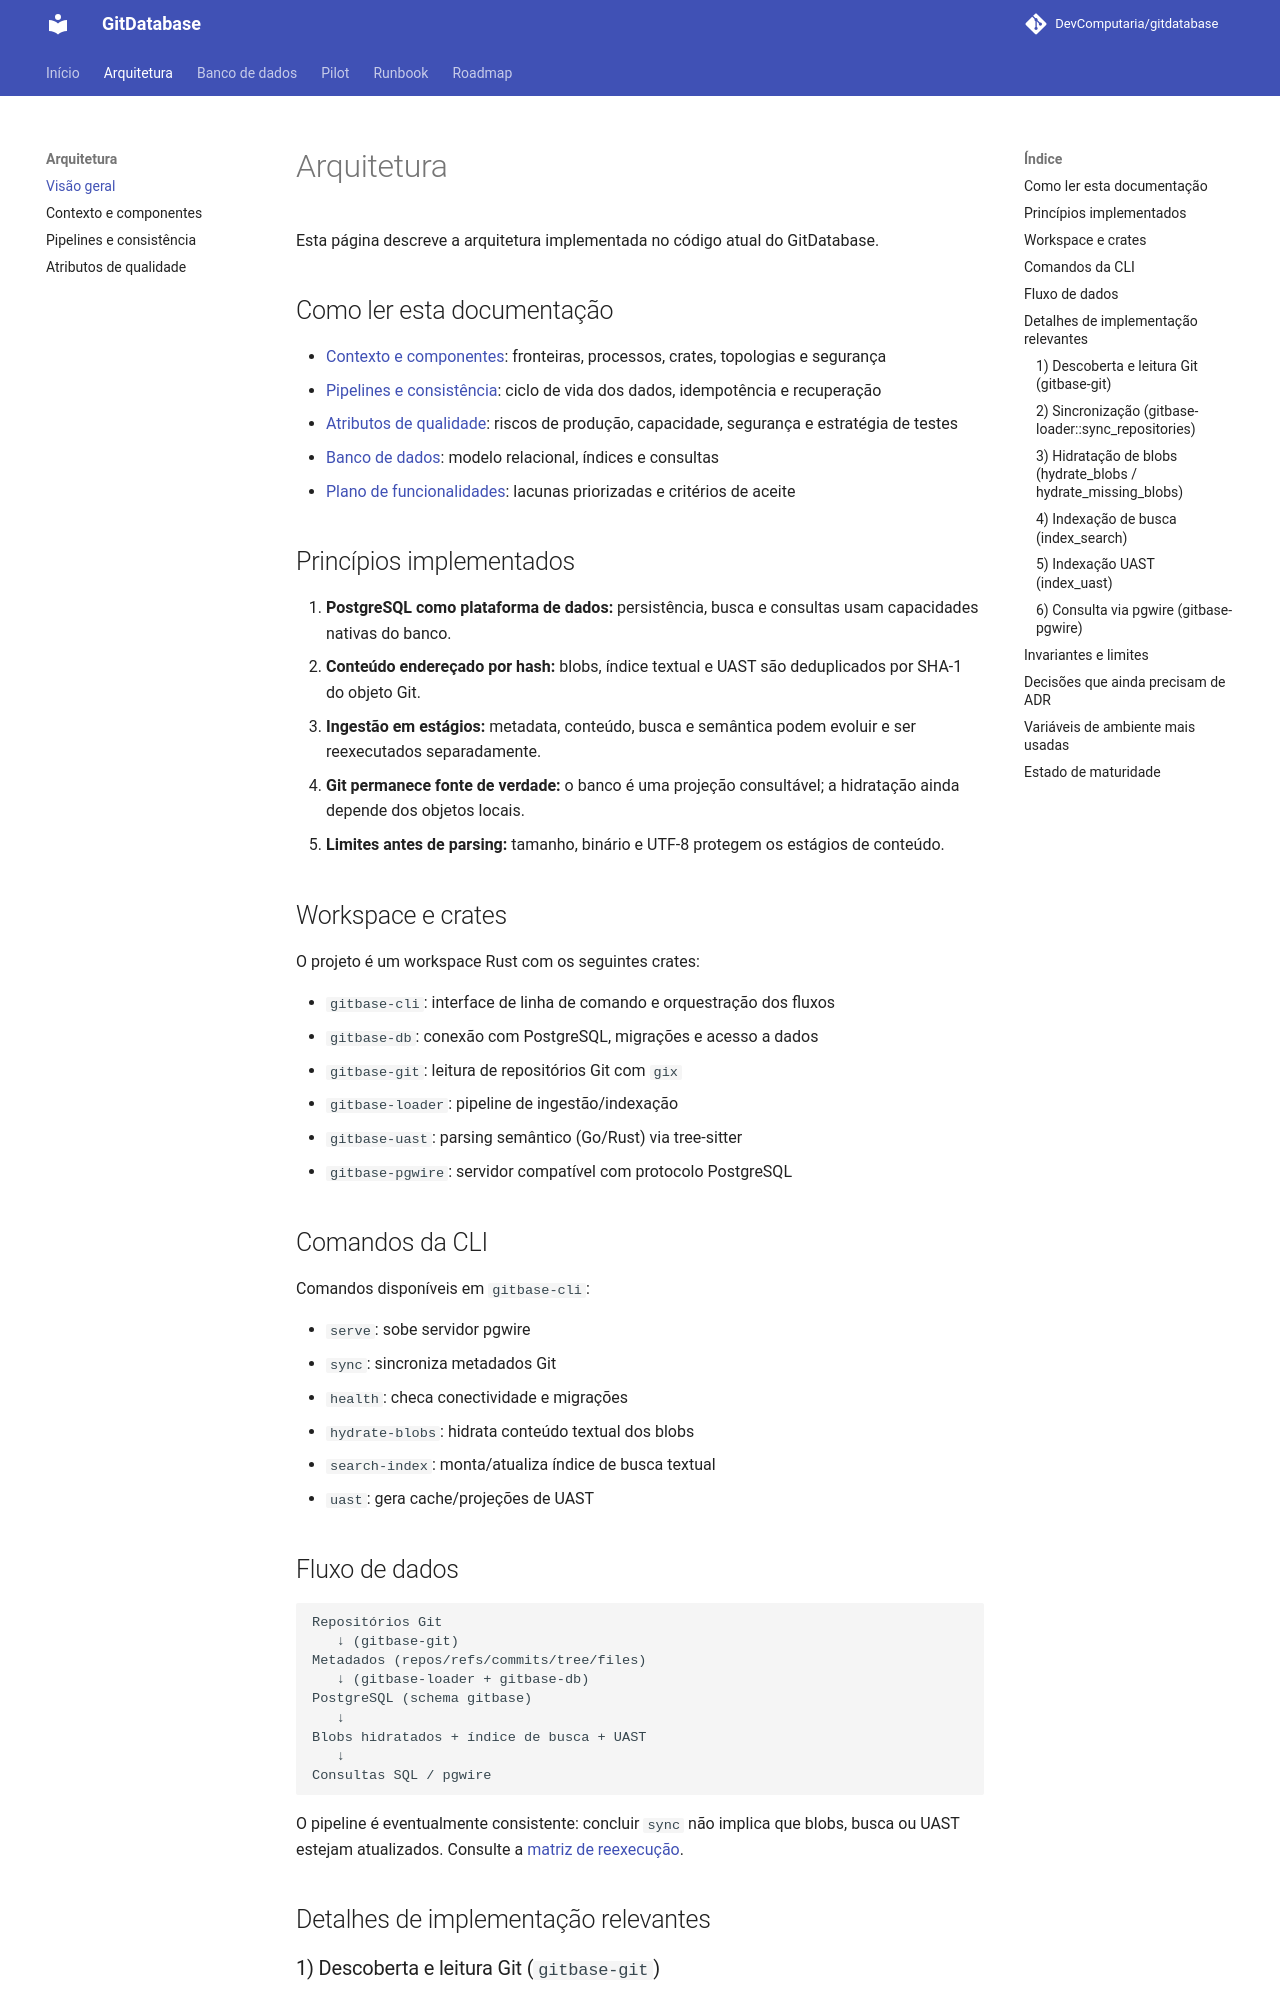

repository: DevComputaria/gitdatabase · page: architecture/index.html · generator: mkdocs

# Arquitetura

Esta página descreve a arquitetura implementada no código atual do GitDatabase.

## Como ler esta documentação

- [Contexto e componentes](./architecture/system-context.md): fronteiras,
  processos, crates, topologias e segurança
- [Pipelines e consistência](./architecture/data-pipelines.md): ciclo de vida dos
  dados, idempotência e recuperação
- [Atributos de qualidade](./architecture/quality-attributes.md): riscos de
  produção, capacidade, segurança e estratégia de testes
- [Banco de dados](./database.md): modelo relacional, índices e consultas
- [Plano de funcionalidades](./roadmap.md): lacunas priorizadas e critérios de
  aceite

## Princípios implementados

1. **PostgreSQL como plataforma de dados:** persistência, busca e consultas usam
   capacidades nativas do banco.
2. **Conteúdo endereçado por hash:** blobs, índice textual e UAST são
   deduplicados por SHA-1 do objeto Git.
3. **Ingestão em estágios:** metadata, conteúdo, busca e semântica podem evoluir
   e ser reexecutados separadamente.
4. **Git permanece fonte de verdade:** o banco é uma projeção consultável; a
   hidratação ainda depende dos objetos locais.
5. **Limites antes de parsing:** tamanho, binário e UTF-8 protegem os estágios de
   conteúdo.

## Workspace e crates

O projeto é um workspace Rust com os seguintes crates:

- `gitbase-cli`: interface de linha de comando e orquestração dos fluxos
- `gitbase-db`: conexão com PostgreSQL, migrações e acesso a dados
- `gitbase-git`: leitura de repositórios Git com `gix`
- `gitbase-loader`: pipeline de ingestão/indexação
- `gitbase-uast`: parsing semântico (Go/Rust) via tree-sitter
- `gitbase-pgwire`: servidor compatível com protocolo PostgreSQL

## Comandos da CLI

Comandos disponíveis em `gitbase-cli`:

- `serve`: sobe servidor pgwire
- `sync`: sincroniza metadados Git
- `health`: checa conectividade e migrações
- `hydrate-blobs`: hidrata conteúdo textual dos blobs
- `search-index`: monta/atualiza índice de busca textual
- `uast`: gera cache/projeções de UAST
